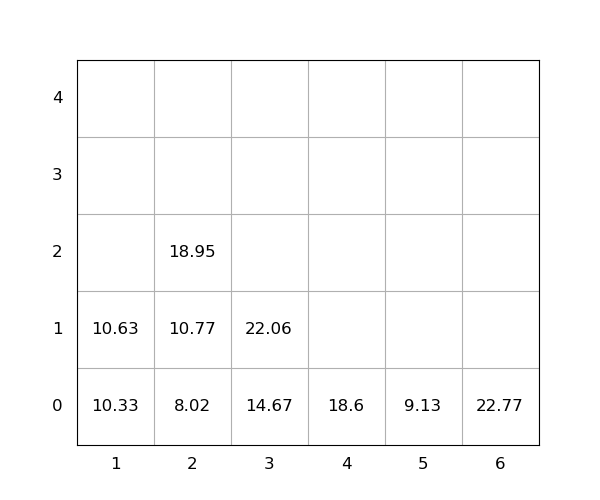

The file beside this chart, header and first rows:
idx, loc_x, loc_y, loc_z, weight, group, score, seq, reloc, size(ft)
1, 3, 0, 0, 14.67, 0, 14.67, 0, 0, 20
2, 4, 0, 0, 18.6, 0, 18.6, 0, 0, 20
3, 6, 0, 0, 22.77, 0, 22.77, 0, 0, 20
4, 1, 0, 0, 10.33, 0, 10.33, 0, 0, 20
5, 2, 0, 0, 8.02, 0, 8.02, 0, 0, 20
6, 2, 0, 1, 10.77, 0, 10.77, 1, 0, 20
7, 2, 0, 2, 18.95, 0, 18.95, 2, 0, 20
8, 3, 0, 1, 22.06, 0, 22.06, 3, 0, 20
9, 1, 0, 1, 10.63, 0, 10.63, 4, 0, 20
10, 5, 0, 0, 9.13, 0, 9.13, 5, 0, 20
